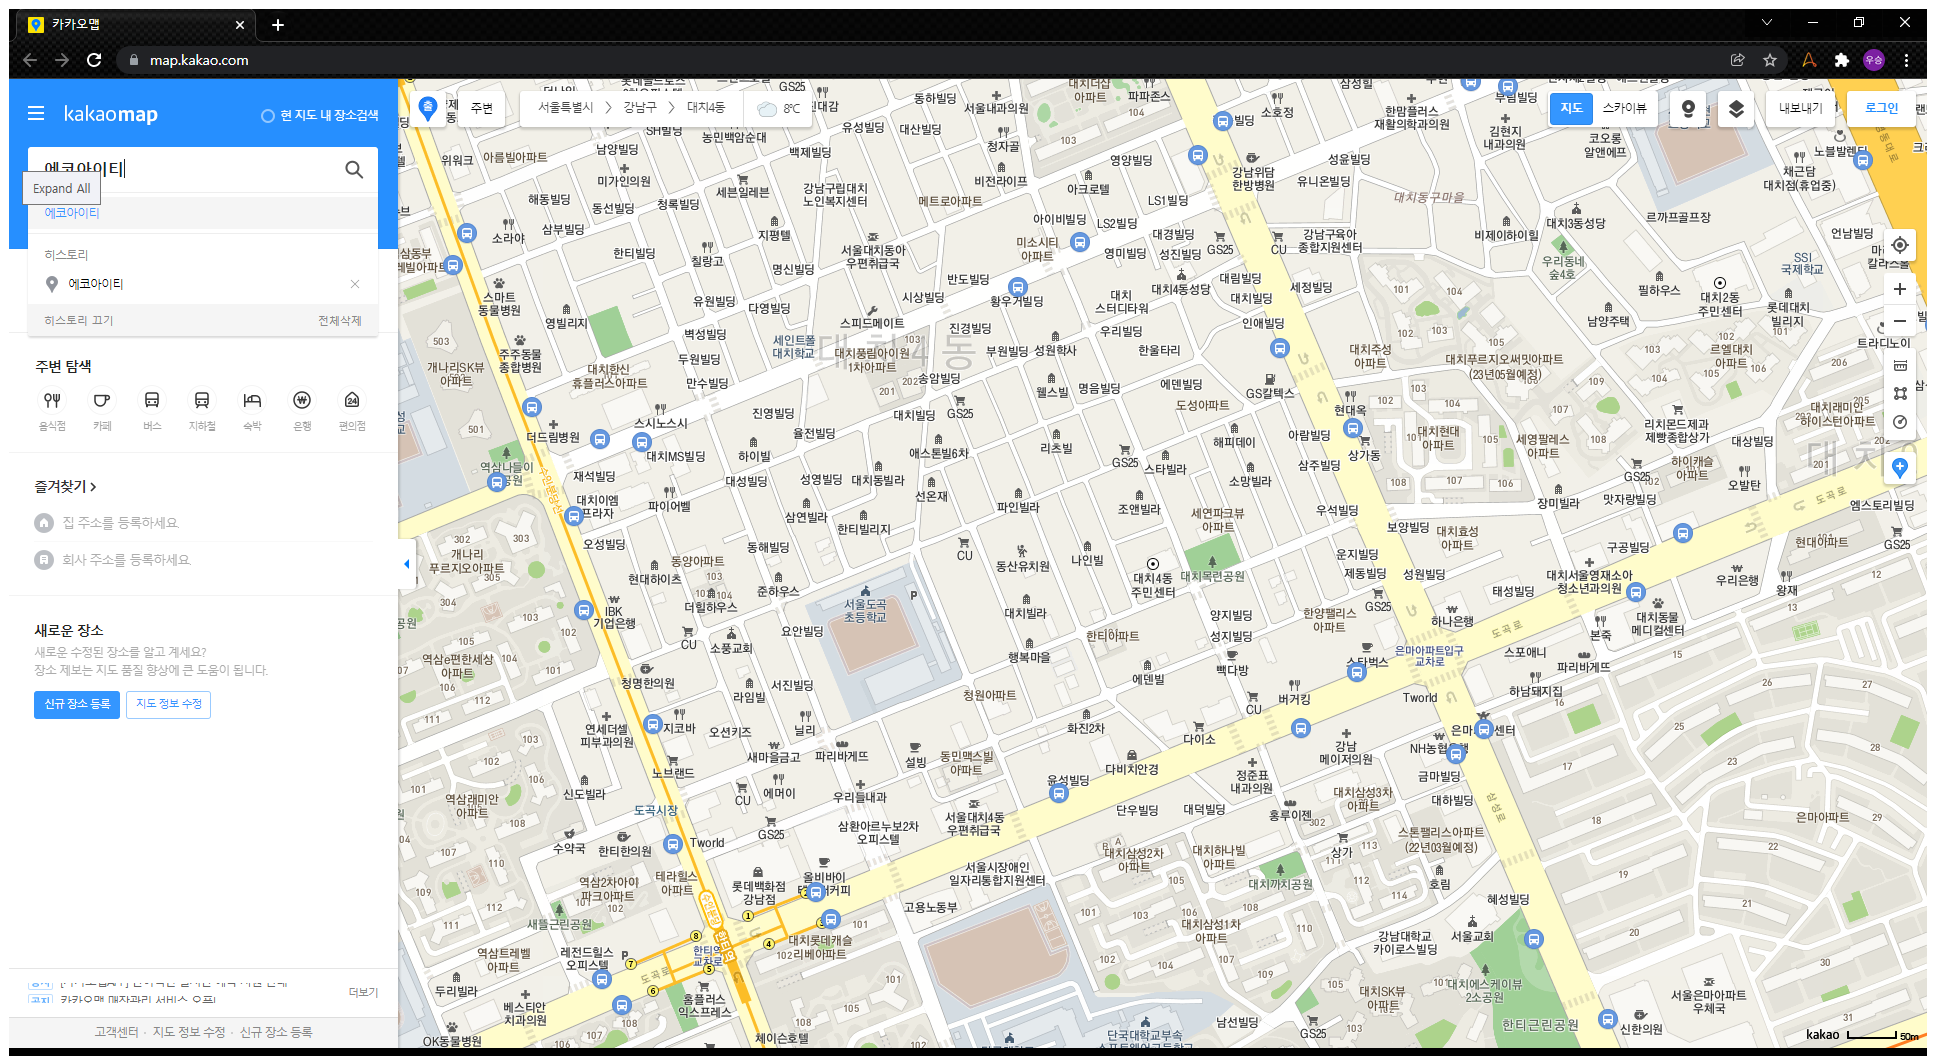
Workflow: Level Low

Step 1: Use Browser Chrome: 카카오맵 in window '카카오맵' (chrome.exe)

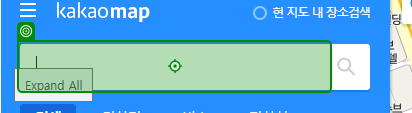
Step 2: type "에코아이티" into 'INPUT search.keyword.qu…'

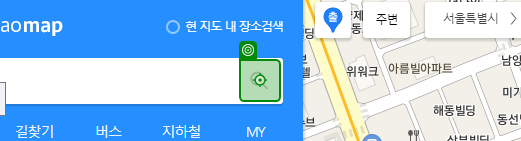
Step 3: click on '검색'

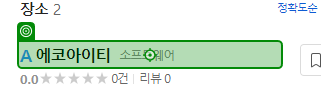
Step 4: click on 'A 에코아이티 소프트웨어'

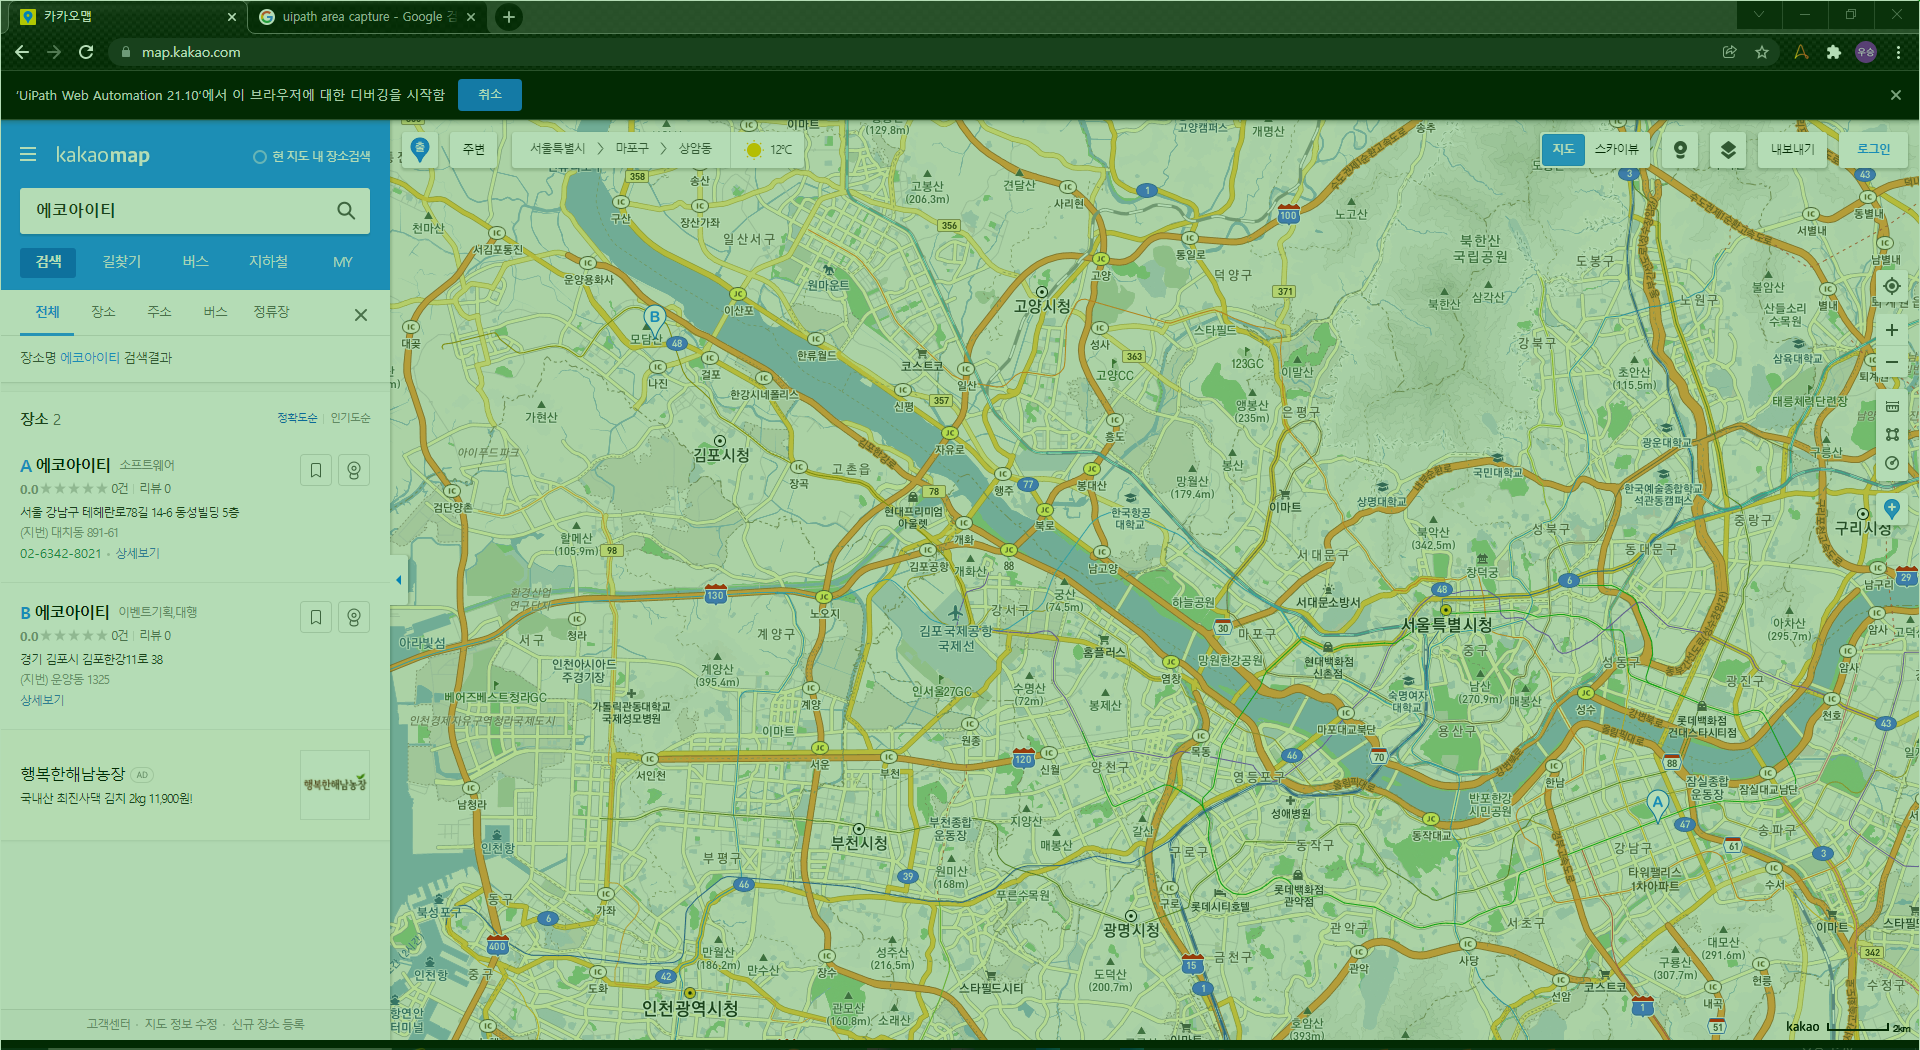
Step 5: screenshot-of

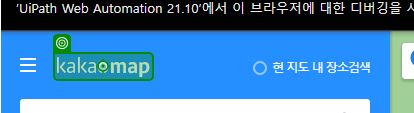
Step 6: type a value into 'kakaomap'

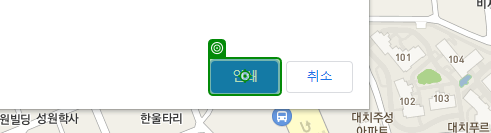
Step 7: click on '인쇄'

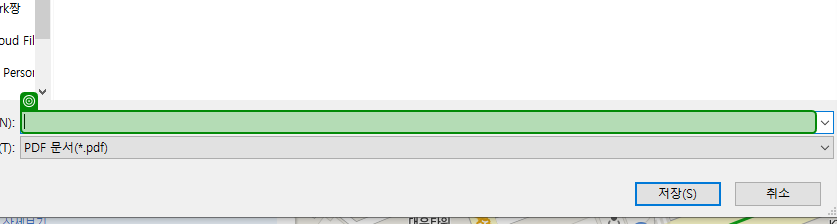
Step 8: check

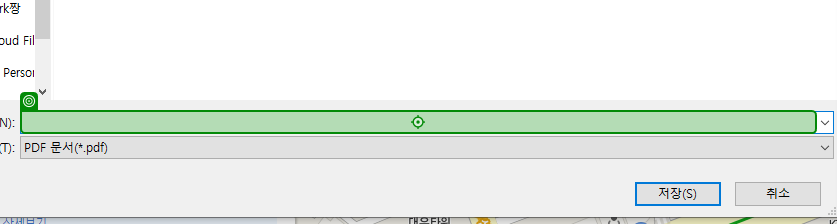
Step 9 [then]: type [FileFullPath]

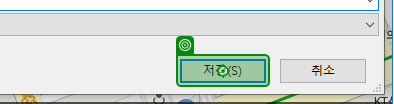
Step 10: click on 'unchecked'

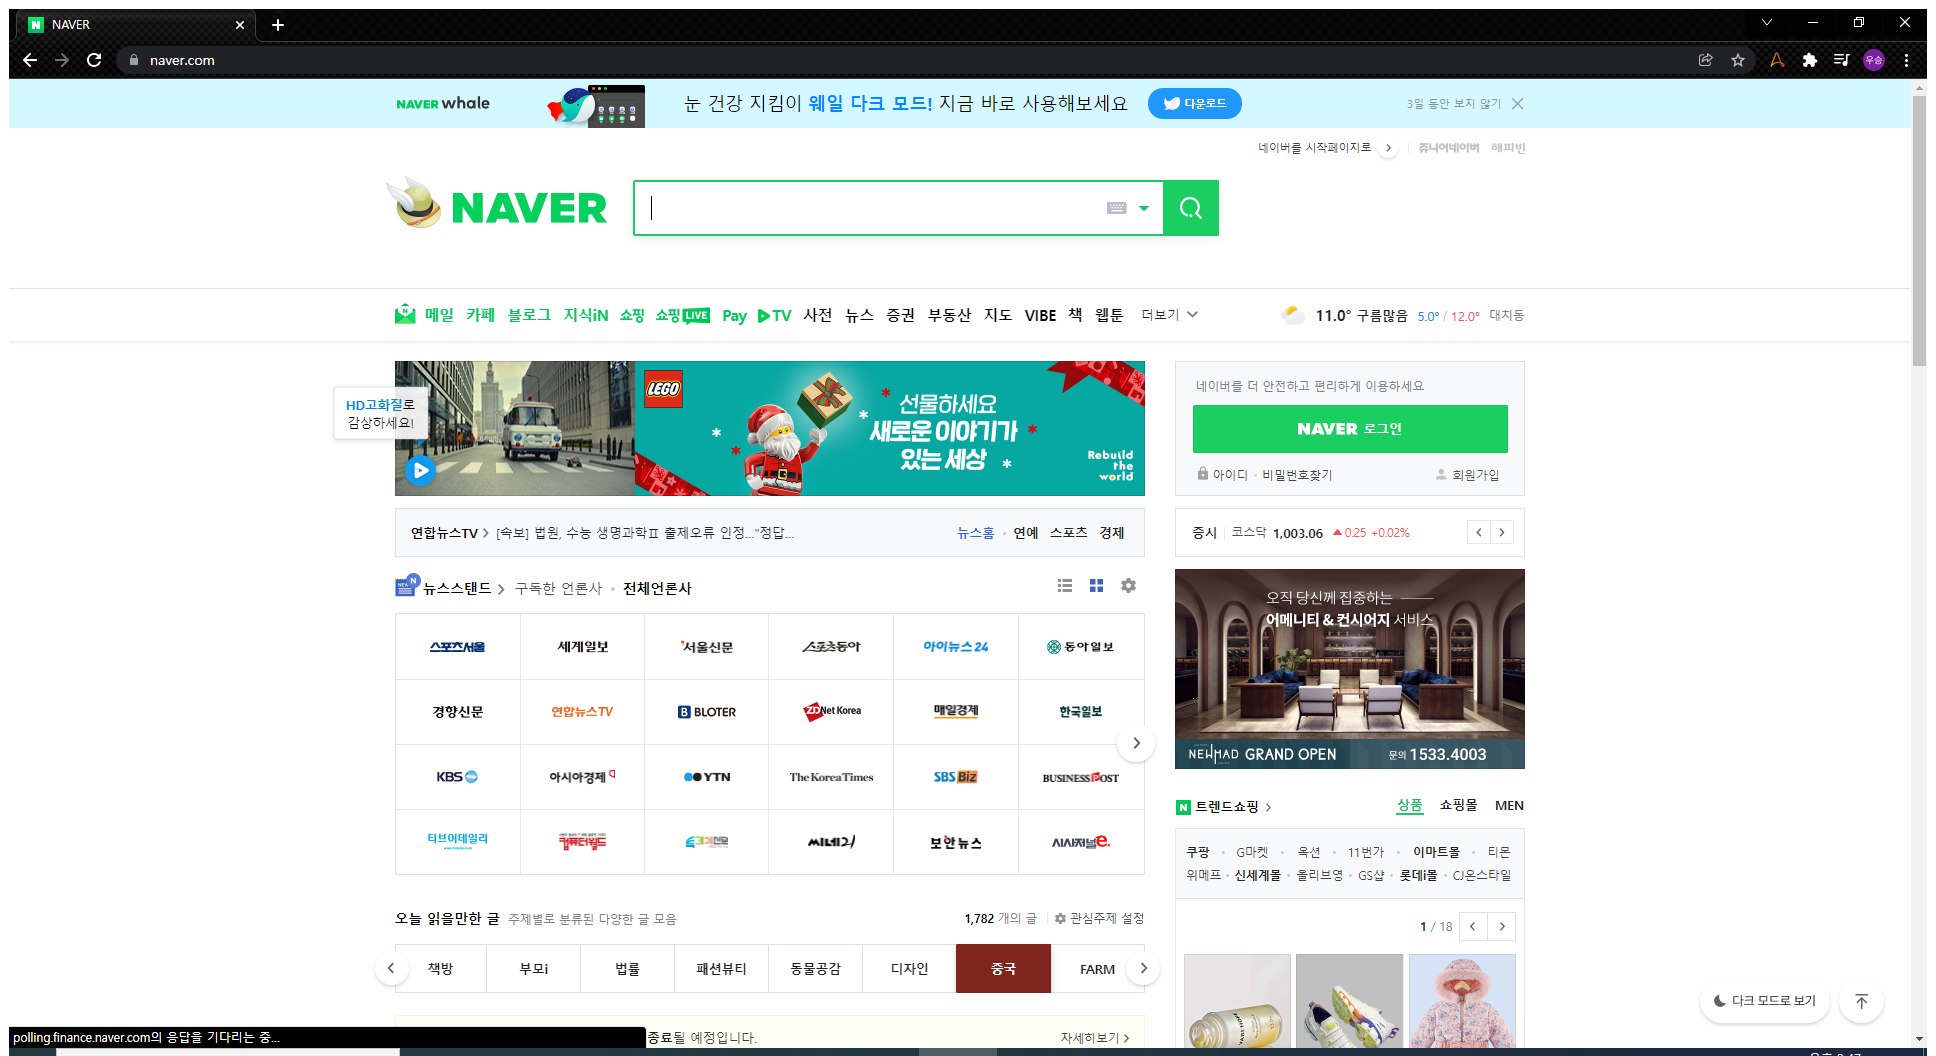
Step 11: Use Browser Chrome: NAVER (chrome.exe)

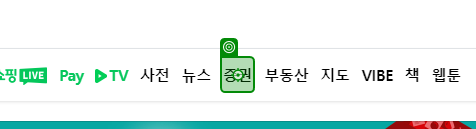
Step 12: click on '증권'

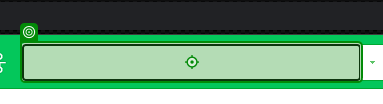
Step 13: type "삼성전자" into 'INPUT stock_items'

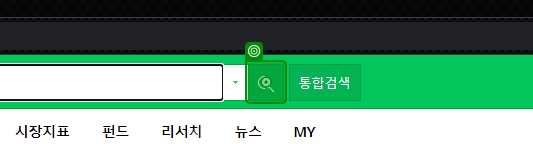
Step 14: click on '검색'

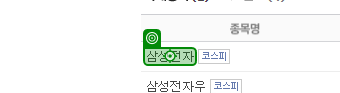
Step 15: click on '삼성전자'

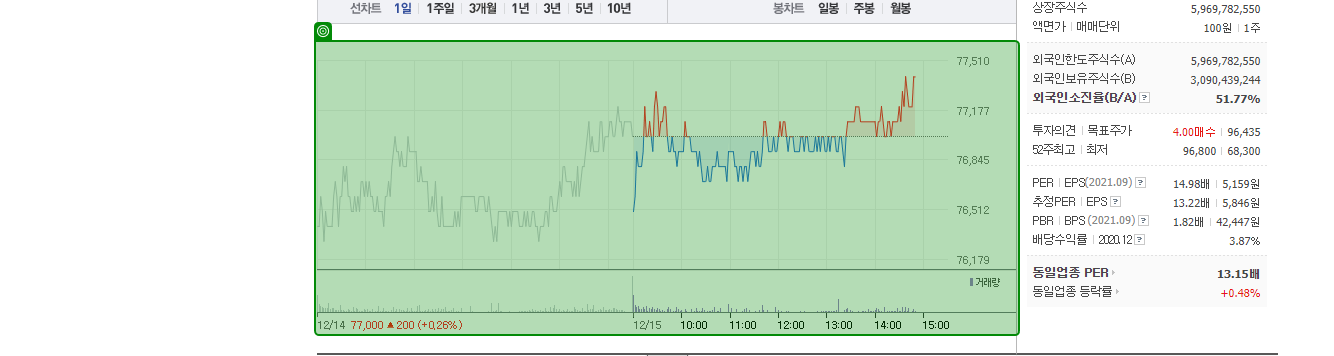
Step 16: screenshot-of of 'IMG img_chart_area'

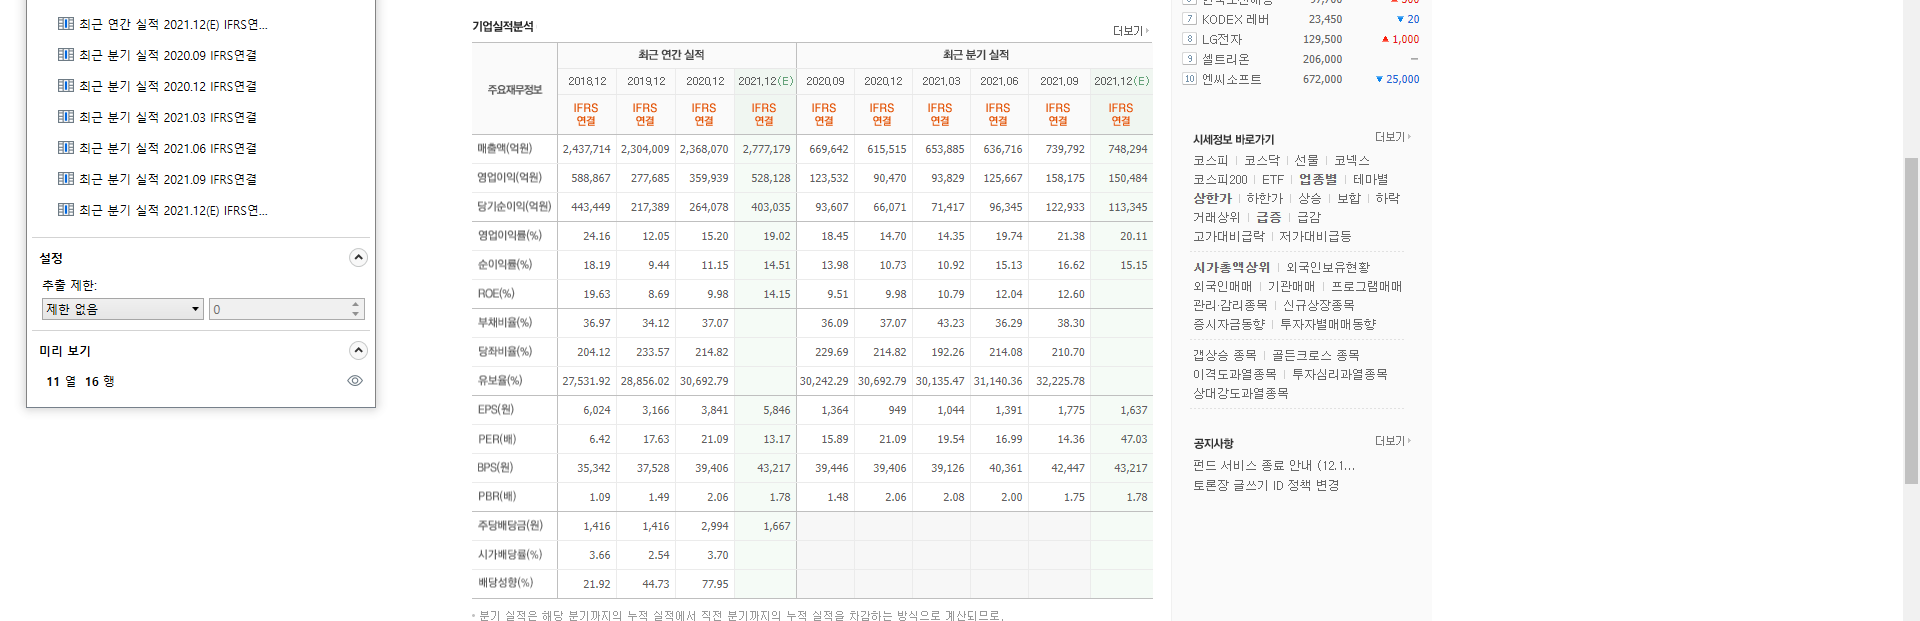
Step 17: get-text

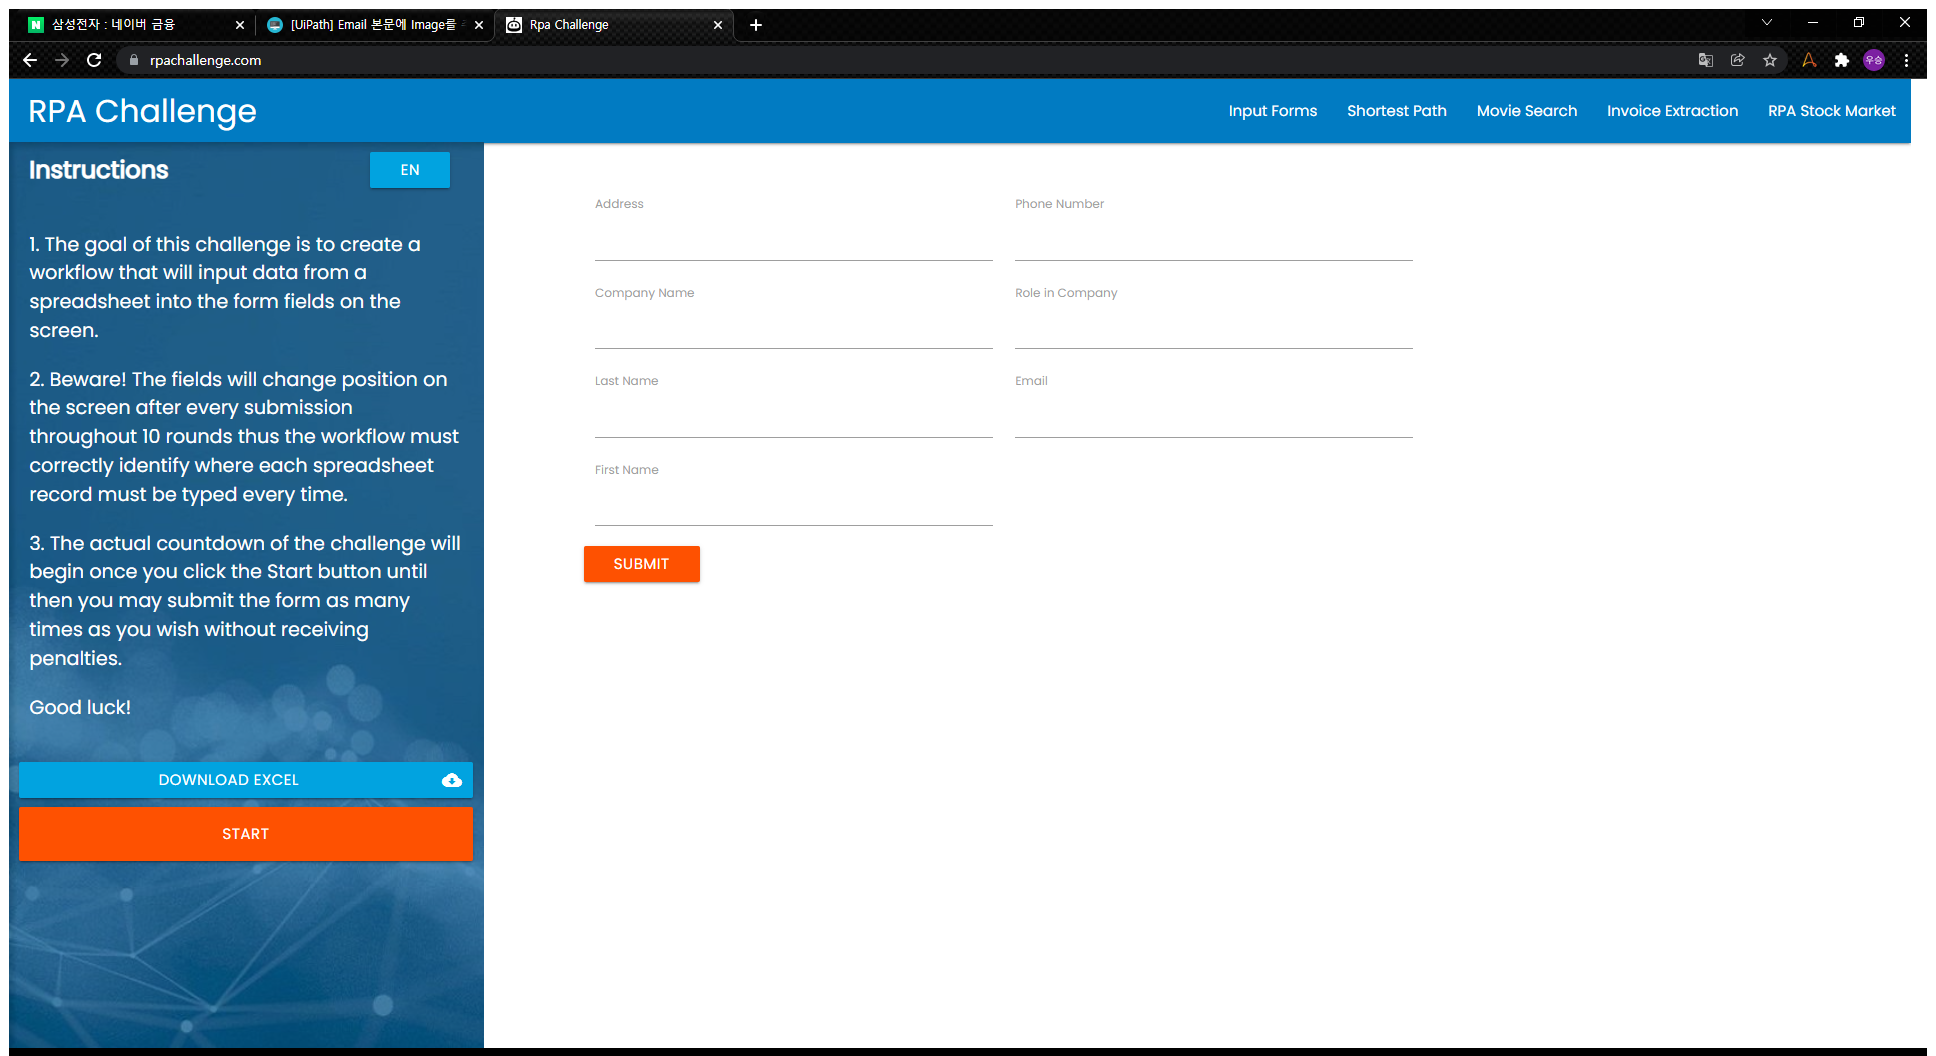
Step 18: Use Browser Chrome: Rpa Challenge in window 'Rpa Challenge' (chrome.exe)

Step 19: type "[Row.Item(""+where.Item(0).ToString+"").ToString]" into the text box (no picture)

Step 20: Find Element 'LABEL' on the label '"+where.Item(0).ToString+"' (no picture)

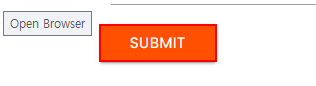
Step 21: click on the text box

Step 22: Use Browser Chrome: NAVER (chrome.exe) (same screen as step 11)

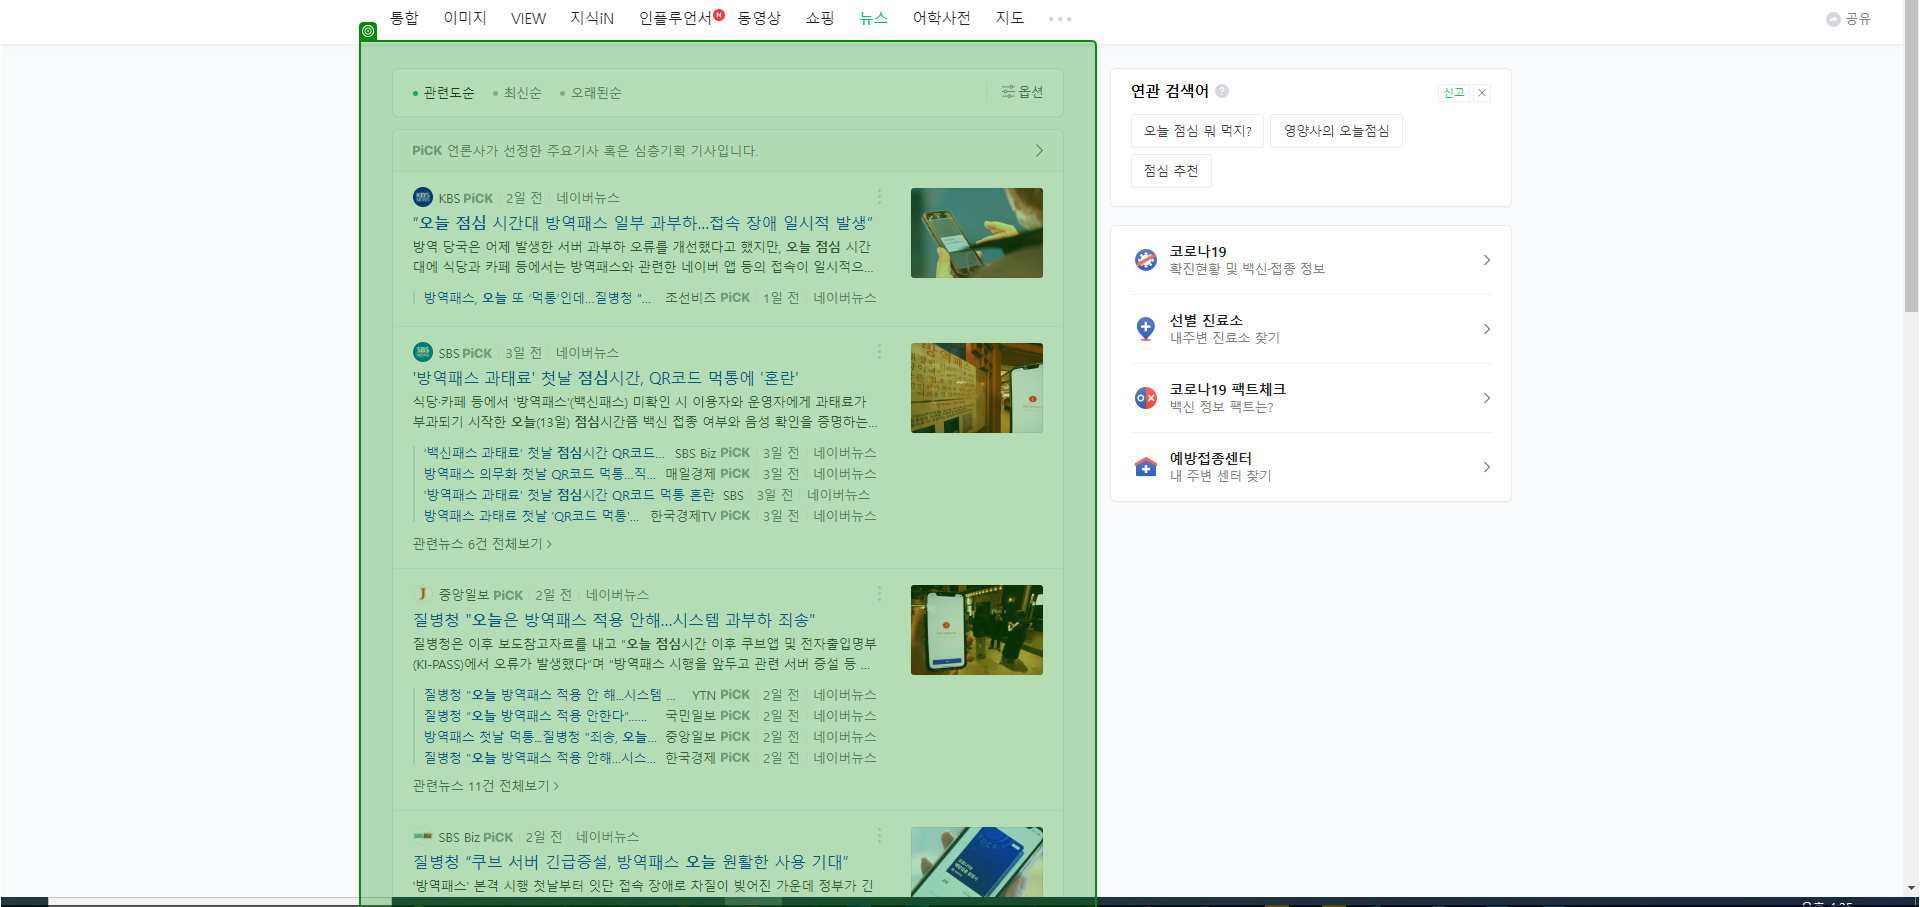
Step 23: screenshot-of of 'var nx_cr_area_info=[{'